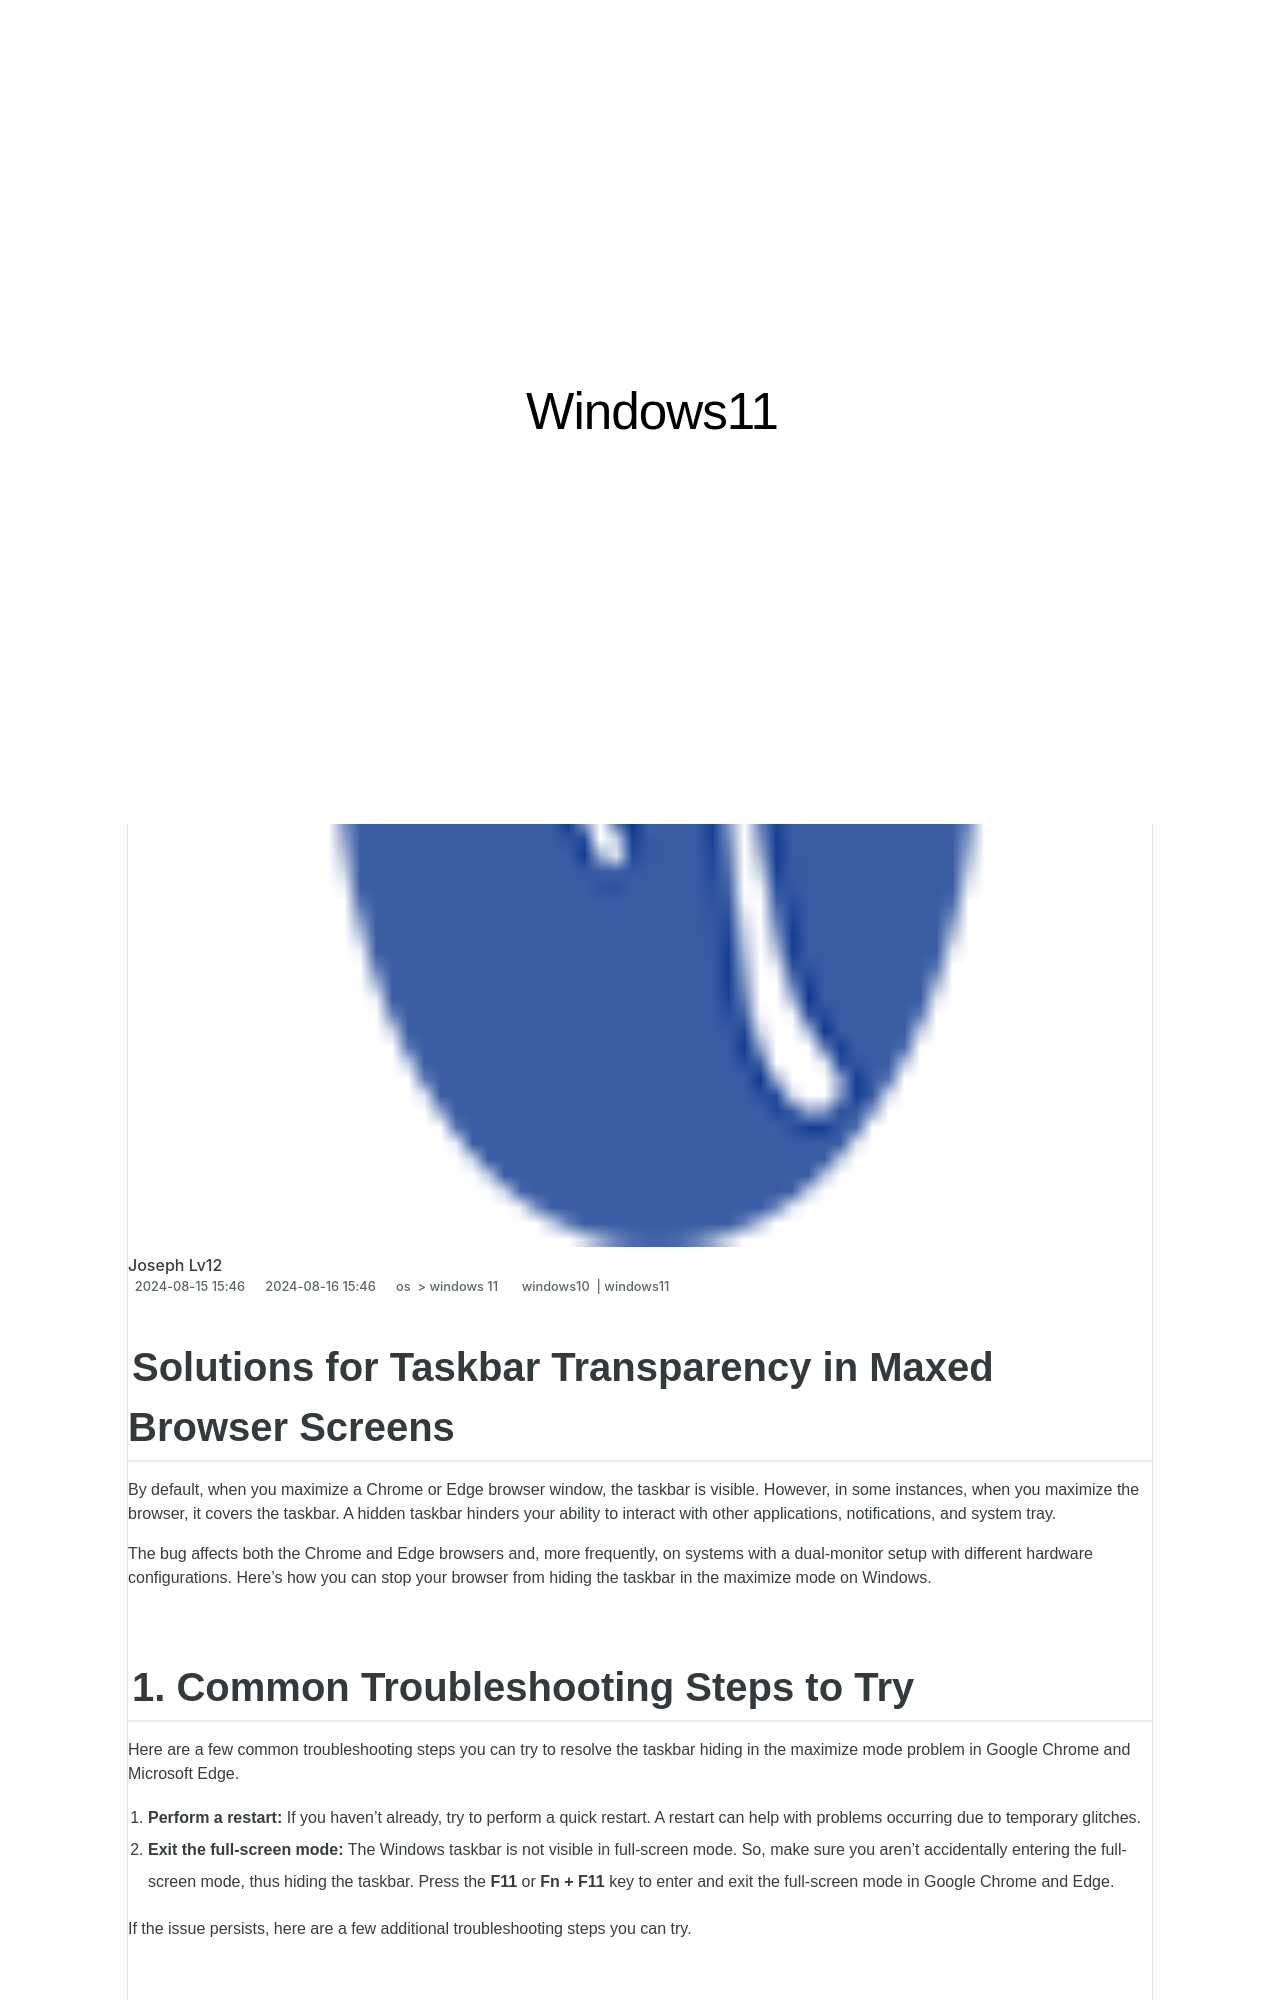

repository: techidaily/site-windows11 · page: solutions-for-taskbar-transparency-in-maxed-browser-screens/index.html · generator: jekyll

---
title: Solutions for Taskbar Transparency in Maxed Browser Screens
date: 2024-08-15T15:46:00.311Z
updated: 2024-08-16T15:46:00.311Z
tags:
  - windows10
  - windows11
categories:
  - os
  - windows 11
description: This Article Describes Solutions for Taskbar Transparency in Maxed Browser Screens
excerpt: This Article Describes Solutions for Taskbar Transparency in Maxed Browser Screens
keywords: Taskbar Fix,Maximize Bar Visibility,Screen Edge Adjustment,Transparent Taskbar Setup,Browser Window Optimization,Customized Taskbar Settings,Invisible Border Clearance
thumbnail: https://thmb.techidaily.com/c96841199ff180b06a551ff8b5da580eafb5a9f0013849780e2ea631a72bda1d.jpg
---

## Solutions for Taskbar Transparency in Maxed Browser Screens

 By default, when you maximize a Chrome or Edge browser window, the taskbar is visible. However, in some instances, when you maximize the browser, it covers the taskbar. A hidden taskbar hinders your ability to interact with other applications, notifications, and system tray.

 The bug affects both the Chrome and Edge browsers and, more frequently, on systems with a dual-monitor setup with different hardware configurations. Here’s how you can stop your browser from hiding the taskbar in the maximize mode on Windows.
